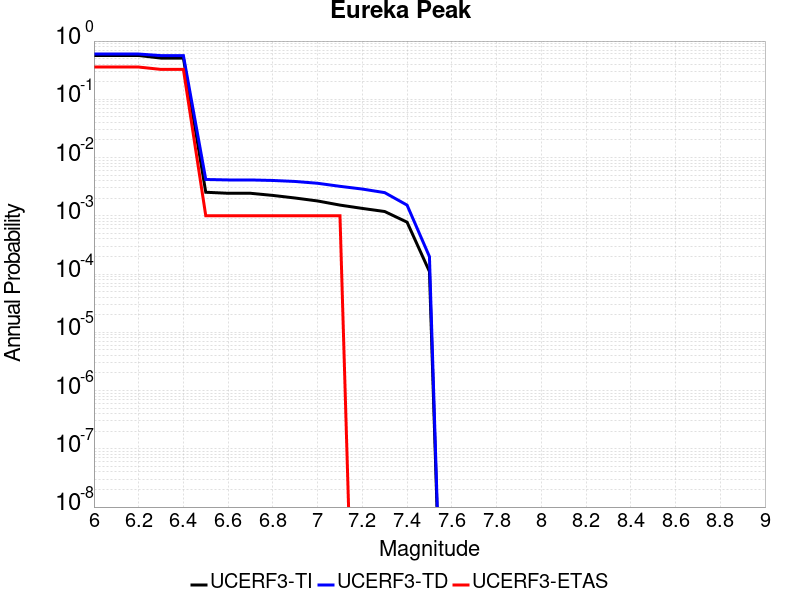

The table this chart was drawn from, first rows:
Magnitude, UCERF3-TI Prob, UCERF3-TD Prob, UCERF3-ETAS Prob
6.0, 0.5655, 0.5989, 0.358
6.1, 0.5655, 0.5989, 0.358
6.2, 0.5655, 0.5989, 0.358
6.3, 0.51, 0.5627, 0.326
6.4, 0.51, 0.5627, 0.326
6.5, 0.002537, 0.004205, 0.001
6.6, 0.002436, 0.004128, 0.001
6.7, 0.002436, 0.004128, 0.001
6.8, 0.002239, 0.004043, 0.001
6.9, 0.00202, 0.003887, 0.001
7.0, 0.001798, 0.003619, 0.001
7.1, 0.001527, 0.003208, 0.001
7.2, 0.001339, 0.002879, 0.0
7.3, 0.001185, 0.002501, 0.0
7.4, 7.7765854E-4, 0.001526, 0.0
7.5, 1.1066828E-4, 1.9943892E-4, 0.0
